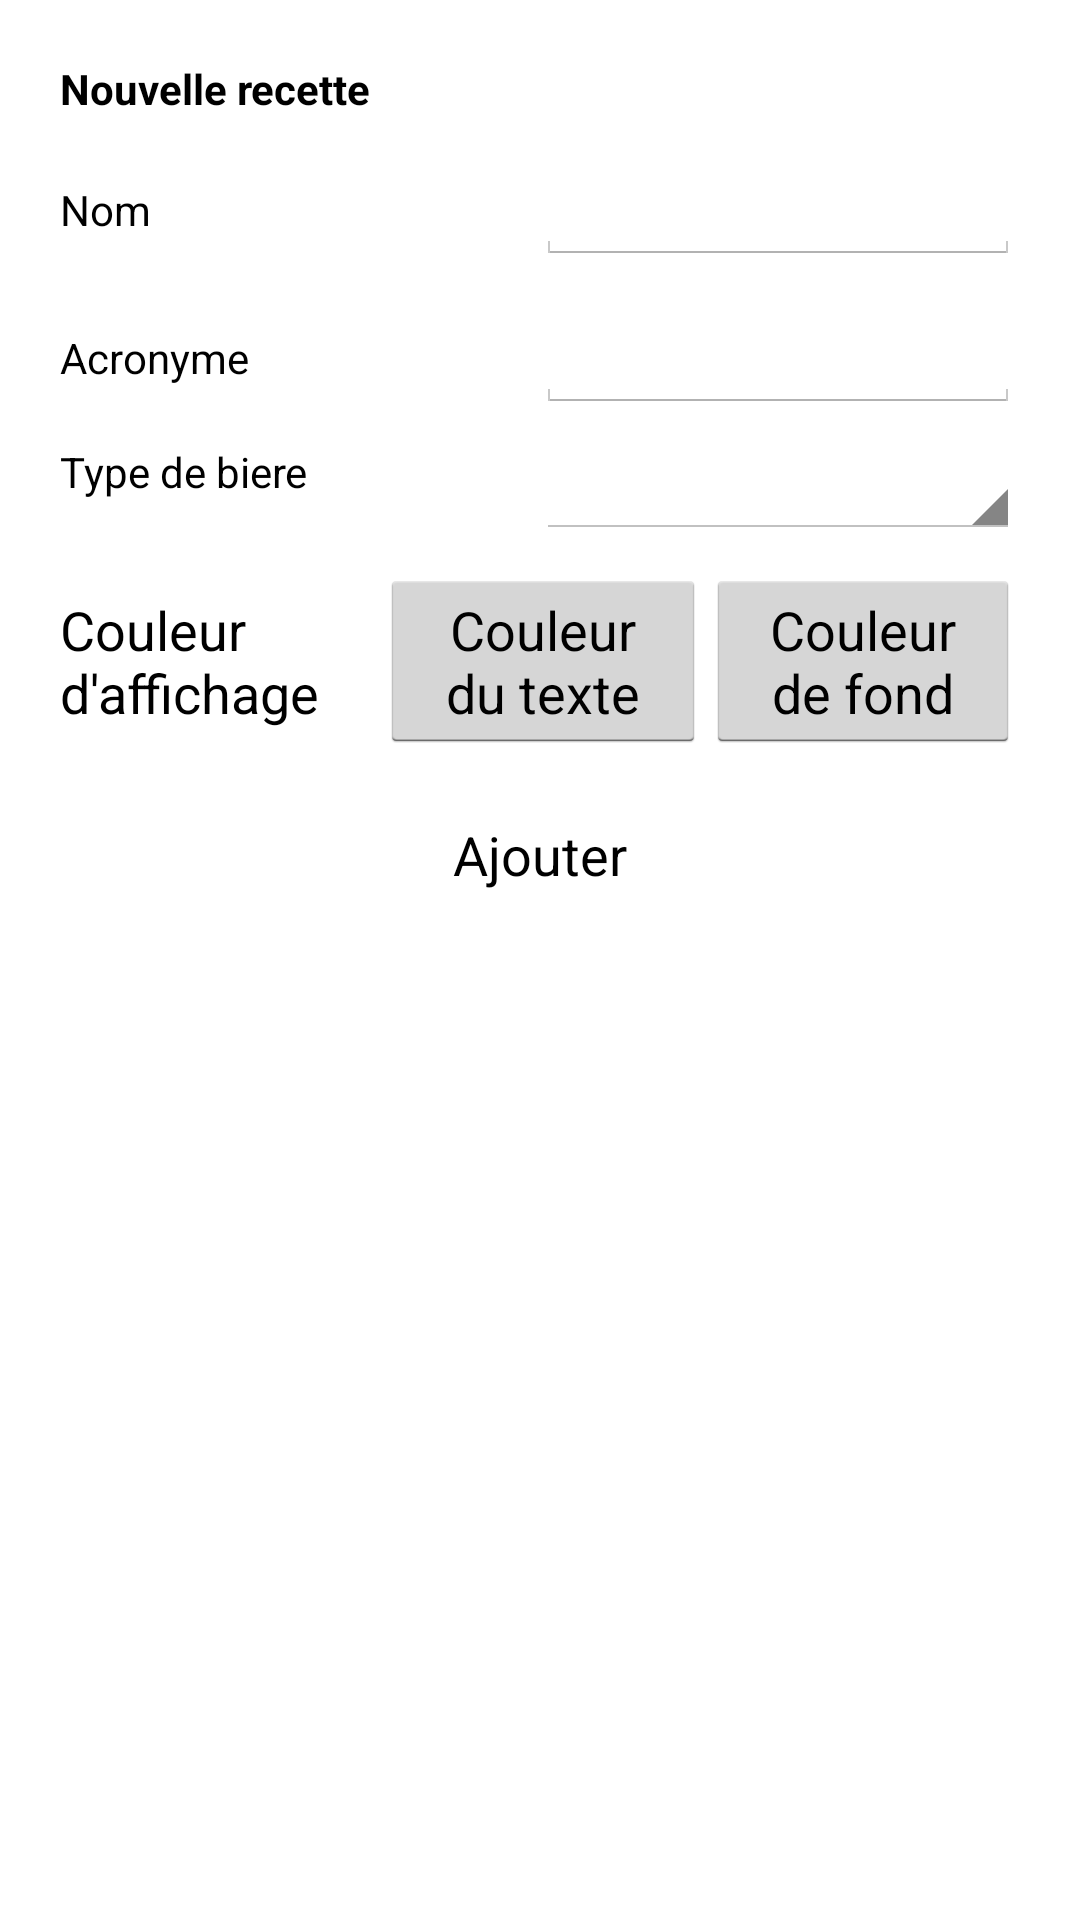

Android layout source for this screen:
<!-- AndroidManifest.xml: application theme theme -->
<!-- res/layout/activity_ajouter_recette.xml -->
<?xml version="1.0" encoding="utf-8"?>
<ScrollView xmlns:android="http://schemas.android.com/apk/res/android"
    android:layout_width="match_parent" android:layout_height="match_parent">

    <TableLayout
        android:layout_width="match_parent"
        android:layout_height="match_parent"
        android:padding="20dp">

        <TableRow
            android:layout_width="match_parent"
            android:layout_height="wrap_content"
            android:layout_marginBottom="10dp">

            <TextView
                android:text="Nouvelle recette"
                android:id="@+id/txtTitre"
                android:textStyle="bold"
                android:textColor="@color/noir"
                android:layout_weight="1" />
        </TableRow>

        <TableRow
            android:layout_width="match_parent"
            android:layout_height="wrap_content"
            android:layout_marginBottom="10dp">

            <TextView
                android:id="@+id/txtNom"
                android:text="Nom"
                android:textColor="@color/noir"
                android:layout_weight="1" />

            <EditText
                android:inputType="text"
                android:id="@+id/editNom"
                android:layout_weight="1" />

        </TableRow>

        <TableRow
            android:layout_width="match_parent"
            android:layout_height="wrap_content"
            android:layout_marginBottom="10dp">

            <TextView
                android:id="@+id/txtAcronyme"
                android:text="Acronyme"
                android:textColor="@color/noir"
                android:layout_weight="1" />

            <EditText
                android:inputType="text"
                android:id="@+id/editAcronyme"
                android:layout_weight="1" />

        </TableRow>

        <TableRow
            android:layout_width="match_parent"
            android:layout_height="wrap_content"
            android:layout_marginBottom="10dp">

            <TextView
                android:id="@+id/txtTypeBiere"
                android:text="Type de biere"
                android:textColor="@color/noir"
                android:layout_weight="1" />

            <Spinner
                android:id="@+id/spinnerTypeBiere"
                android:layout_weight="1" />


        </TableRow>

        <TableRow
            android:layout_width="fill_parent"
            android:layout_height="fill_parent"
            android:layout_marginBottom="10dp">

            <EditText
                android:layout_width="wrap_content"
                android:layout_height="wrap_content"
                android:text="Couleur d'affichage"
                android:id="@+id/couleurAffichage"
                android:layout_weight="1"
                android:textColor="@color/noir"
                android:background="@color/blanc"
                android:enabled="false" />

            <Button
                android:layout_width="wrap_content"
                android:layout_height="wrap_content"
                android:text="Couleur du texte"
                android:id="@+id/couleurTexte"
                android:layout_weight="1" />

            <Button
                android:layout_width="wrap_content"
                android:layout_height="wrap_content"
                android:text="Couleur de fond"
                android:id="@+id/couleurFond"
                android:layout_weight="1" />
        </TableRow>

        <TableRow
            android:layout_width="match_parent"
            android:layout_height="wrap_content"
            android:layout_marginBottom="10dp">

            <Button
                android:text="Ajouter"
                android:id="@+id/btnAjouter"
                android:layout_weight="1"
                android:textAllCaps="false"
                android:textColor="@color/noir"
                android:background="@color/blanc" />

        </TableRow>

    </TableLayout>

</ScrollView>
<!-- resources referenced by this layout -->
<resources>
  <color name="blanc">#ffffff</color>
  <color name="noir">#000000</color>
  <style name="theme" parent="android:Theme.Holo.Light">
  
      </style>
</resources>
